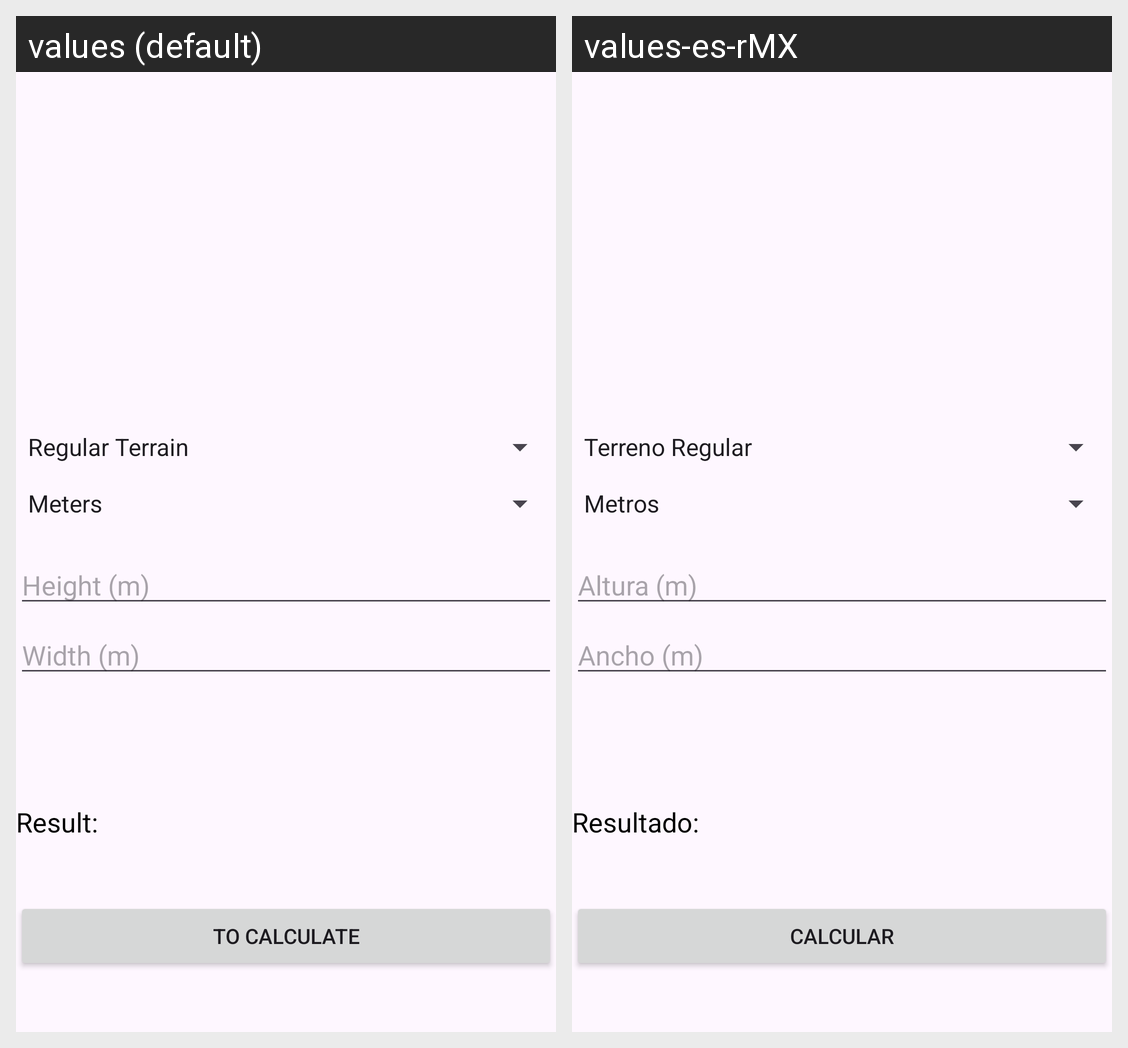

Locale-by-locale string values for the Android screen shown in this grid:
Android screen res/layout/activity_main.xml rendered under 2 locales, left to right: values (default), values-es-rMX. Device: Nexus 5 (rendered at 1080×1920; each locale shown at half size, 540×960, under a caption strip naming it); theme Theme.CalculadoraM2.
Strings drawn on this screen, with the default value and each locale's value (text and hints the layout hard-codes, and strings that could not be matched under every locale, appear in the picture but are not listed):

width_hint
  values: Width (m)
  values-es-rMX: Ancho (m)

height_hint
  values: Height (m)
  values-es-rMX: Altura (m)

calculator
  values: To Calculate
  values-es-rMX: Calcular

result_label
  values: Result:
  values-es-rMX: Resultado:
